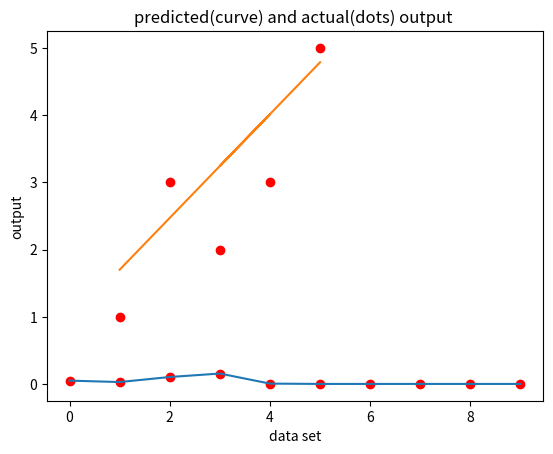

Here is the Python script that generated this plot:
'''
----------------------------------------------------------------------------------
simple linear regression python code without using pandas and scikit library
with only one feature that is x
output is y
hypothesis function(predicted/model function) is h
parameters/coefficients theta0 and theta1
-------------------------prepared by Devaraj Nadiger------------------------------
'''

import numpy as np
import matplotlib.pyplot as plt
LEARNING_RATE=0.01
ITERATIONS=10

#input x and output y with hypothesis function h.
x=np.array([1,2,4,3,5])
y=np.array([1,3,3,2,5])
h=np.zeros(5)
m=len(x)
theta0=1
theta1=1
a=LEARNING_RATE
count=0

while(count<ITERATIONS):
    cost=[0]*ITERATIONS
   
    for i in range(0,m):
        h[i]=theta0+theta1*x[i]
    print('hypothesis function,h(theta)=',h)
    for i in range(0,m):
        s=np.sum((h[i]-y[i])**2)
        j=s/(2*m)
        #storing each iterated cost function
        cost[i]=j
        #calculation of parameters
        theta0=theta0-(a/m)*np.sum(h[i]-y[i])
        theta1=theta1-(a/m)*np.sum((h[i]-y[i])*x[i])
        
    print('cost function,j(theta)=',j)
    print('theta0=',theta0)
    print('theta1=',theta1)       
    print('\n')
    
    count=count+1
   
k=list(range(0,ITERATIONS,1))
plt.scatter(k,cost,color='r')
plt.plot(k,cost)
plt.title('cost function vs iterations ')
plt.xlabel('iterations')
plt.ylabel('cost function')
plt.show()


plt.scatter(x,y,color='r')
plt.plot(x,h)
plt.title('predicted(curve) and actual(dots) output ')
plt.xlabel('data set')
plt.ylabel('output')
plt.show()
